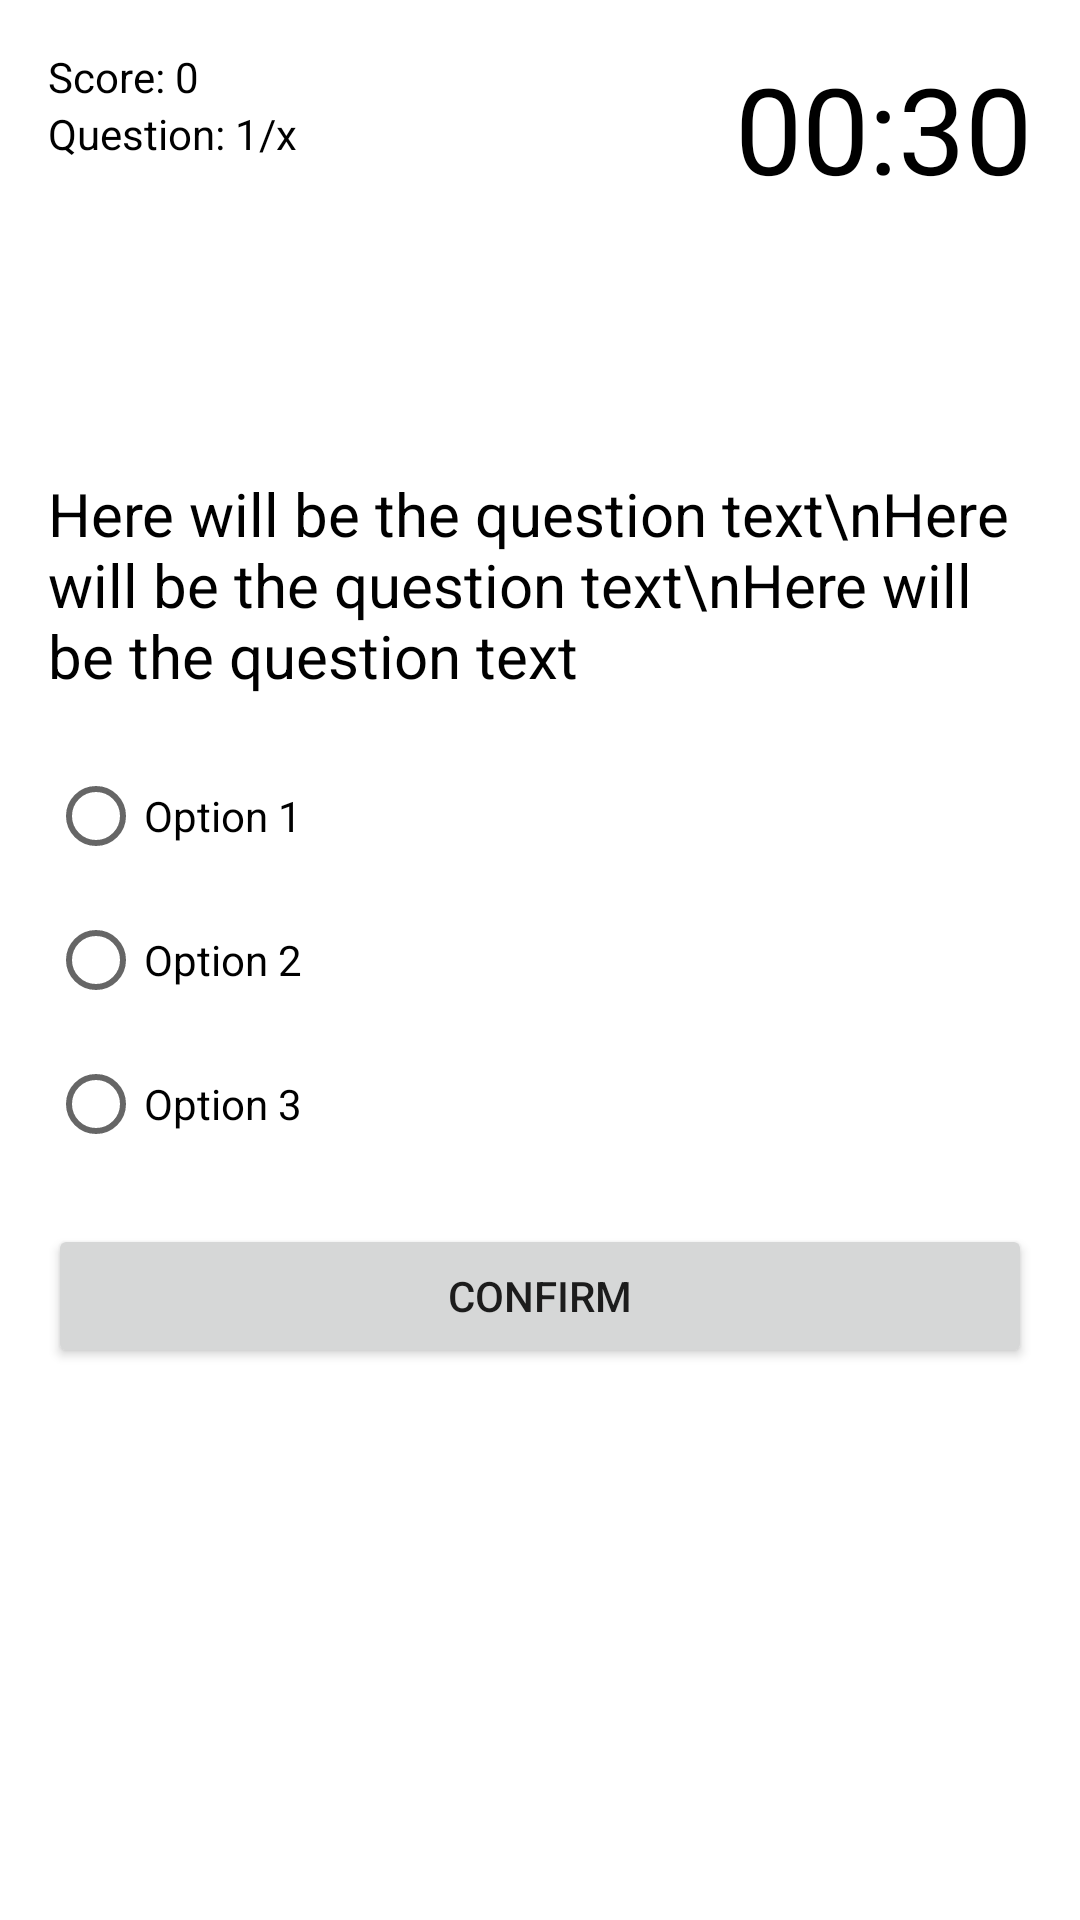

Reconstruct the res/layout file that produces this screen, plus the resources it refers to.
<!-- AndroidManifest.xml: application theme Theme.MyQuizApp -->
<!-- res/layout/activity_quiz1.xml -->
<?xml version="1.0" encoding="utf-8"?>

<RelativeLayout
    xmlns:android="http://schemas.android.com/apk/res/android"
    xmlns:app="http://schemas.android.com/apk/res-auto"
    xmlns:tools="http://schemas.android.com/tools"
    android:layout_width="match_parent"
    android:layout_height="match_parent"
    android:padding="16dp"
    tools:context=".QuizActivity1">

    <TextView
        android:id="@+id/text_view_score"
        android:layout_width="wrap_content"
        android:layout_height="wrap_content"
        android:text="Score: 0"
        android:textColor="@android:color/black"
        android:freezesText="true"/>

    <TextView
        android:id="@+id/text_view_question_count"
        android:layout_width="wrap_content"
        android:layout_height="wrap_content"
        android:layout_below="@id/text_view_score"
        android:text="Question: 1/x"
        android:textColor="@android:color/black"
        android:freezesText="true"/>

    <TextView
        android:id="@+id/text_view_countdown"
        android:layout_width="wrap_content"
        android:layout_height="wrap_content"
        android:layout_alignParentEnd="true"
        android:text="00:30"
        android:textColor="@android:color/black"
        android:textSize="40sp"
        android:freezesText="true"/>

    <TextView
        android:id="@+id/text_view_question"
        android:layout_width="wrap_content"
        android:layout_height="wrap_content"
        android:layout_above="@id/radio_group"
        android:layout_marginBottom="16dp"
        android:text="Here will be the question text\nHere will be the question text\nHere will be the question text"
        android:layout_centerHorizontal="true"
        android:textColor="@android:color/black"
        android:textSize="20sp"
        android:freezesText="true"/>

    <RadioGroup
        android:id="@+id/radio_group"
        android:layout_width="wrap_content"
        android:layout_height="wrap_content"
        android:layout_centerVertical="true">

        <RadioButton
            android:id="@+id/radio_button1"
            android:layout_width="wrap_content"
            android:layout_height="wrap_content"
            android:text="Option 1"
            android:freezesText="true"/>

        <RadioButton
            android:id="@+id/radio_button2"
            android:layout_width="wrap_content"
            android:layout_height="wrap_content"
            android:text="Option 2"
            android:freezesText="true"/>

        <RadioButton
            android:id="@+id/radio_button3"
            android:layout_width="wrap_content"
            android:layout_height="wrap_content"
            android:text="Option 3"
            android:freezesText="true"/>

    </RadioGroup>

    <Button
        android:id="@+id/button_confirm_next"
        android:layout_width="match_parent"
        android:layout_height="wrap_content"
        android:layout_below="@id/radio_group"
        android:layout_marginTop="16dp"
        android:text="Confirm"
        android:freezesText="true"/>

</RelativeLayout>
<!-- resources referenced by this layout -->
<resources>
  <style name="Theme.MyQuizApp" parent="Theme.MaterialComponents.DayNight.DarkActionBar">
          
          <item name="colorPrimary">@color/purple_500</item>
          <item name="colorPrimaryVariant">@color/purple_700</item>
          <item name="colorOnPrimary">@color/white</item>
          
          <item name="colorSecondary">@color/teal_200</item>
          <item name="colorSecondaryVariant">@color/teal_700</item>
          <item name="colorOnSecondary">@color/black</item>
          
          <item name="android:statusBarColor" tools:targetApi="l">?attr/colorPrimaryVariant</item>
          
      </style>
  <!-- not gathered from this repository: default colours our renderer supplied (Android Studio template values) -->
  <color name="purple_500">#FF6200EE</color>
  <color name="purple_700">#FF3700B3</color>
  <color name="teal_200">#FF03DAC5</color>
  <color name="teal_700">#FF018786</color>
  <color name="black">#FF000000</color>
  <color name="white">#FFFFFFFF</color>
</resources>
